Run: headless pygame with SDL's dummy video driver; simulated clock (each Clock.tick advances the game by its frame time, no real sleeping); random seed 0; keys injected as events and as key.get_pressed() state; no mouse input.
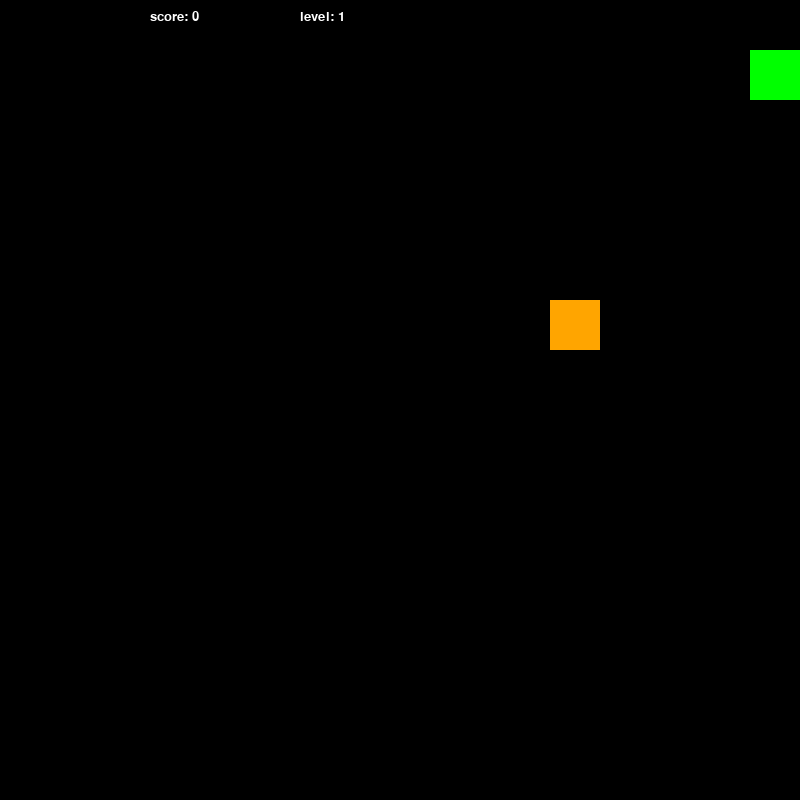
Frame 1 of 4 · flips 1–60 · no input
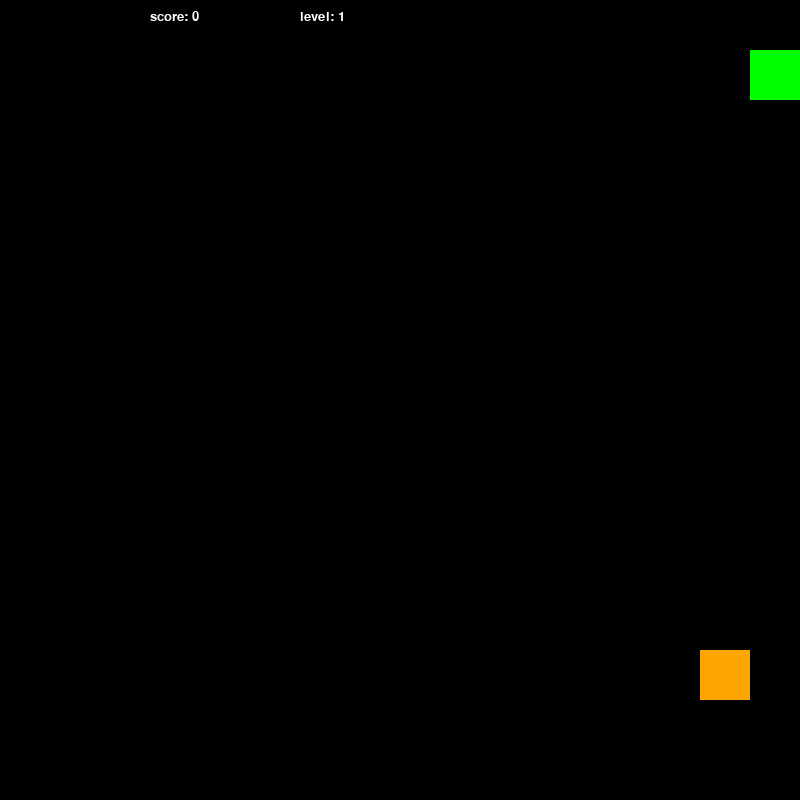
Frame 2 of 4 · flips 61–180 · tapped SPACE, RETURN · held RIGHT (→), D
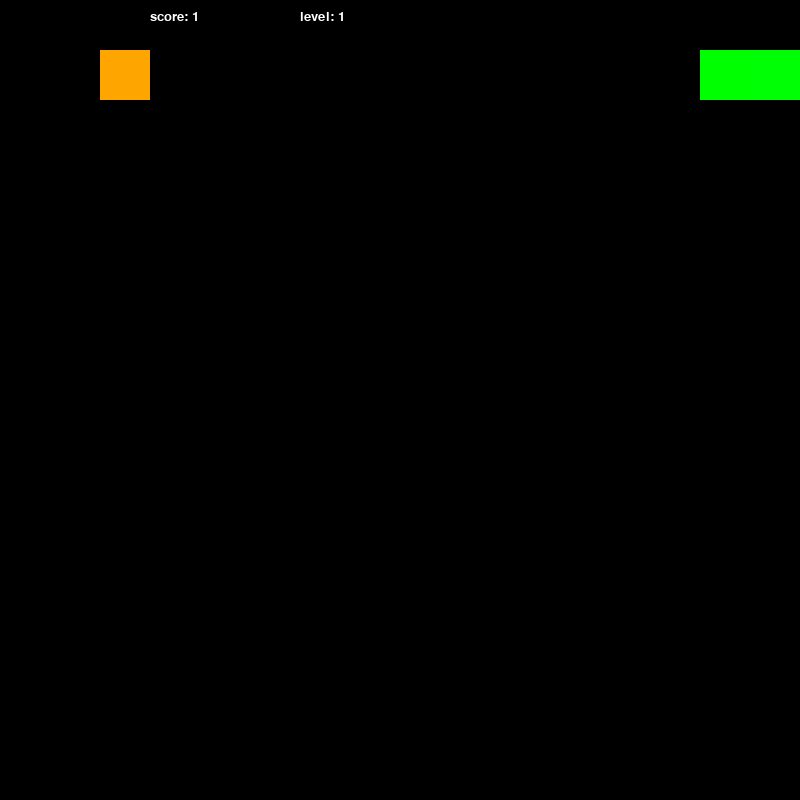
Frame 3 of 4 · flips 181–300 · held DOWN (↓), S
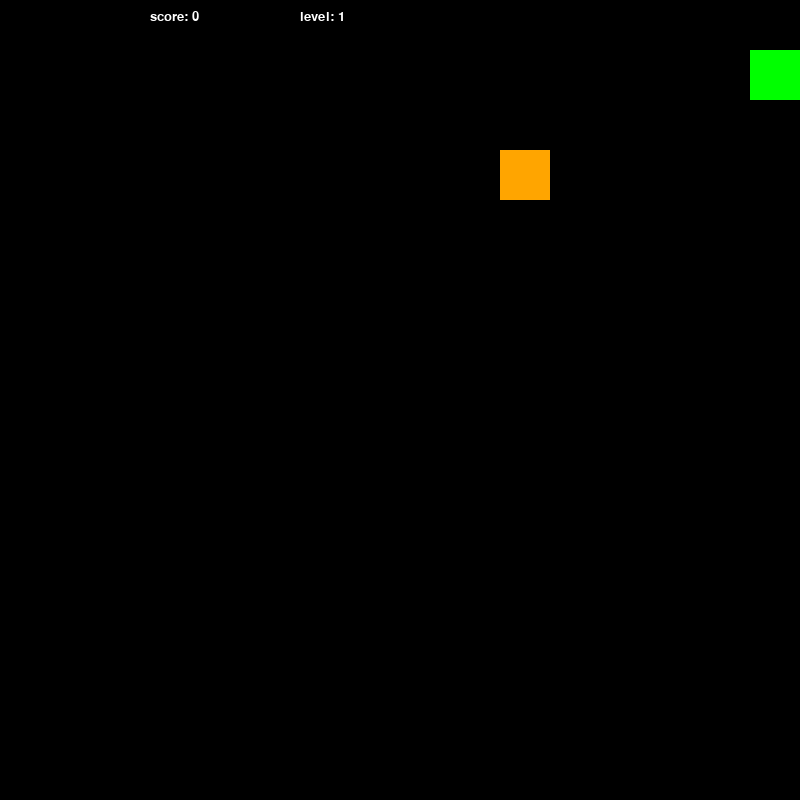
Frame 4 of 4 · flips 301–420 · held LEFT (←), A, UP (↑), W

The pygame program that drew these frames:

import pygame
import sys
import random
BLUE = (0, 0, 255)
RED = (255, 0, 0)
GREEN = (0, 255, 0)
BLACK = (0, 0, 0)
WHITE = (255, 255, 255)
pygame.init()

SW, SH = 800, 700

BLOCK_SIZE = 50
BLOCK = 75
font = pygame.font.SysFont("Verdana", 20)
FONT = pygame.font.SysFont("Verdana", 20)

lev = 1
scr = 0

screen = pygame.display.set_mode((800, 800))
pygame.display.set_caption("Snake!")
clock = pygame.time.Clock()
fps = 5

class Snake(pygame.sprite.Sprite):
    def __init__(self):
        super().__init__()
        self.x, self.y = BLOCK_SIZE, BLOCK_SIZE
        self.xdir = 1
        self.ydir = 0
        self.head = pygame.Rect(self.x, self.y, BLOCK_SIZE, BLOCK_SIZE)
        self.body = [pygame.Rect(self.x - BLOCK_SIZE, self.y, BLOCK_SIZE, BLOCK_SIZE)]
        self.dead = False

    def update(self):
        global apple
        global lev
        global scr

        for square in self.body:
            if self.head.x == square.x and self.head.y == square.y:
                self.dead = True
            if self.head.x not in range(0, SW) or self.head.y not in range(0, SH + 50):
                self.dead = True

        if self.dead:
            self.x, self.y = BLOCK_SIZE, BLOCK_SIZE
            self.head = pygame.Rect(self.x, self.y, BLOCK_SIZE, BLOCK_SIZE)
            self.body = [pygame.Rect(self.x - BLOCK_SIZE, self.y, BLOCK_SIZE, BLOCK_SIZE)]
            self.xdir = 1
            self.ydir = 0
            self.dead = False
            lev = 1
            scr = 0
            apple = Apple()

        self.body.append(self.head)
        for i in range(len(self.body) - 1):
            self.body[i].x, self.body[i].y = self.body[i + 1].x, self.body[i + 1].y
        self.head.x += self.xdir * BLOCK_SIZE
        self.head.y += self.ydir * BLOCK_SIZE
        self.body.remove(self.head)


class Apple(pygame.sprite.Sprite):
    def __init__(self):
        super().__init__()
        self.x = int(random.randint(0, SW) / BLOCK_SIZE) * BLOCK_SIZE
        self.y = int(random.randint(0, SH) / BLOCK_SIZE) * BLOCK_SIZE
        self.rect = pygame.Rect(self.x, self.y, BLOCK_SIZE, BLOCK_SIZE)

    def update(self):#updating rectangle's place
        self.x = int(random.randint(0, SW) / BLOCK_SIZE) * BLOCK_SIZE
        self.y = int(random.randint(0, SH) / BLOCK_SIZE) * BLOCK_SIZE
        self.rect = pygame.Rect(self.x, self.y, BLOCK_SIZE, BLOCK_SIZE)
class big_apple(pygame.sprite.Sprite):
    def __init__(self):
        super().__init__()
        self.x = int(random.randint(0, SW) / BLOCK_SIZE) * BLOCK_SIZE
        self.y = int(random.randint(0, SH) / BLOCK_SIZE) * BLOCK_SIZE
        self.rect = pygame.Rect(self.x, self.y, BLOCK, BLOCK)

    def update(self): #updating rectangle's place
        self.x = int(random.randint(0, SW) / BLOCK) * BLOCK
        self.y = int(random.randint(0, SH) / BLOCK) * BLOCK
        self.rect = pygame.Rect(self.x, self.y, BLOCK, BLOCK)

    def blink(self):# making rectange blink
        a = random.choice([-5,+5])
        self.rect = pygame.Rect(self.x - a/2, self.y - a/2, BLOCK + a, BLOCK + a)
    def end(self): # moving big apple to place where it cannot be seen
        self.x = -2000
        self.y = -2000
        self.rect = pygame.Rect(self.x, self.y, BLOCK, BLOCK)
# Setting up Sprites
snake = Snake()
apple = Apple()
bigapple = big_apple()





# шкала левала и score
score = FONT.render("1", True, "white")
level = font.render("level: " + str(lev), True, (255,255,255))
score_rect = score.get_rect(center=(SW / 2, SH / 20))
screen.blit(level, (150, 10))
timer = 0

INC_SPEED = pygame.USEREVENT + 1
pygame.time.set_timer(INC_SPEED, 3000)

while True:
    timer += 1
    for event in pygame.event.get():
        if event.type == pygame.QUIT:
            pygame.quit()
            sys.exit()
        if event.type == pygame.KEYDOWN:
            if event.key == pygame.K_DOWN:
                snake.ydir = 1
                snake.xdir = 0
            elif event.key == pygame.K_UP:
                snake.ydir = -1
                snake.xdir = 0
            elif event.key == pygame.K_RIGHT:
                snake.ydir = 0
                snake.xdir = 1
            elif event.key == pygame.K_LEFT:
                snake.ydir = 0
                snake.xdir = -1
    snake.update()

    screen.fill('black')

    pygame.draw.rect(screen, "green", snake.head)
    temp = 0
    for square in snake.body:
        pygame.draw.rect(screen, (0,255,temp), square)
        if temp+5 >= 255:
            temp = temp
        else:
            temp += 5
    pygame.draw.rect(screen, "orange", apple.rect)
    pygame.draw.rect(screen, RED, bigapple.rect)
    score = FONT.render("score: "+ str(scr), True, "white")
    level = font.render("level: " + str(lev), True, (255, 255, 255))
    screen.blit(score, (150, 10))
    screen.blit(level, (300, 10))
    bigapple.blink()
    if timer%30 == 0:
        bigapple.end()
    if snake.head.colliderect(apple.rect):
        scr += 1
        apple.update()
        snake.body.append(pygame.Rect(square.x, square.y, BLOCK_SIZE, BLOCK_SIZE))

        if scr % 10 == 0 and scr != 0:
            timer = 1
            bigapple.update()

    for rect in snake.body:
        if rect.colliderect(apple.rect):
            scr +=1
            apple.update()
            snake.body.append(pygame.Rect(square.x, square.y, BLOCK_SIZE, BLOCK_SIZE))
            if scr % 10 == 0 and scr!=0:
                bigapple.update()
                timer = 1
        if rect.colliderect(bigapple.rect):
            bigapple.end()
            scr += 3
            fps += 1
            for i in range(3):
                snake.body.append(pygame.Rect(square.x, square.y, BLOCK_SIZE, BLOCK_SIZE))
            lev += 1
    if snake.head.colliderect(bigapple.rect):
        bigapple.end()
        scr += 3
        fps += 1
        for i in range(3):
            snake.body.append(pygame.Rect(square.x, square.y, BLOCK_SIZE, BLOCK_SIZE))
        lev +=1
    pygame.display.update()
    clock.tick(fps)
